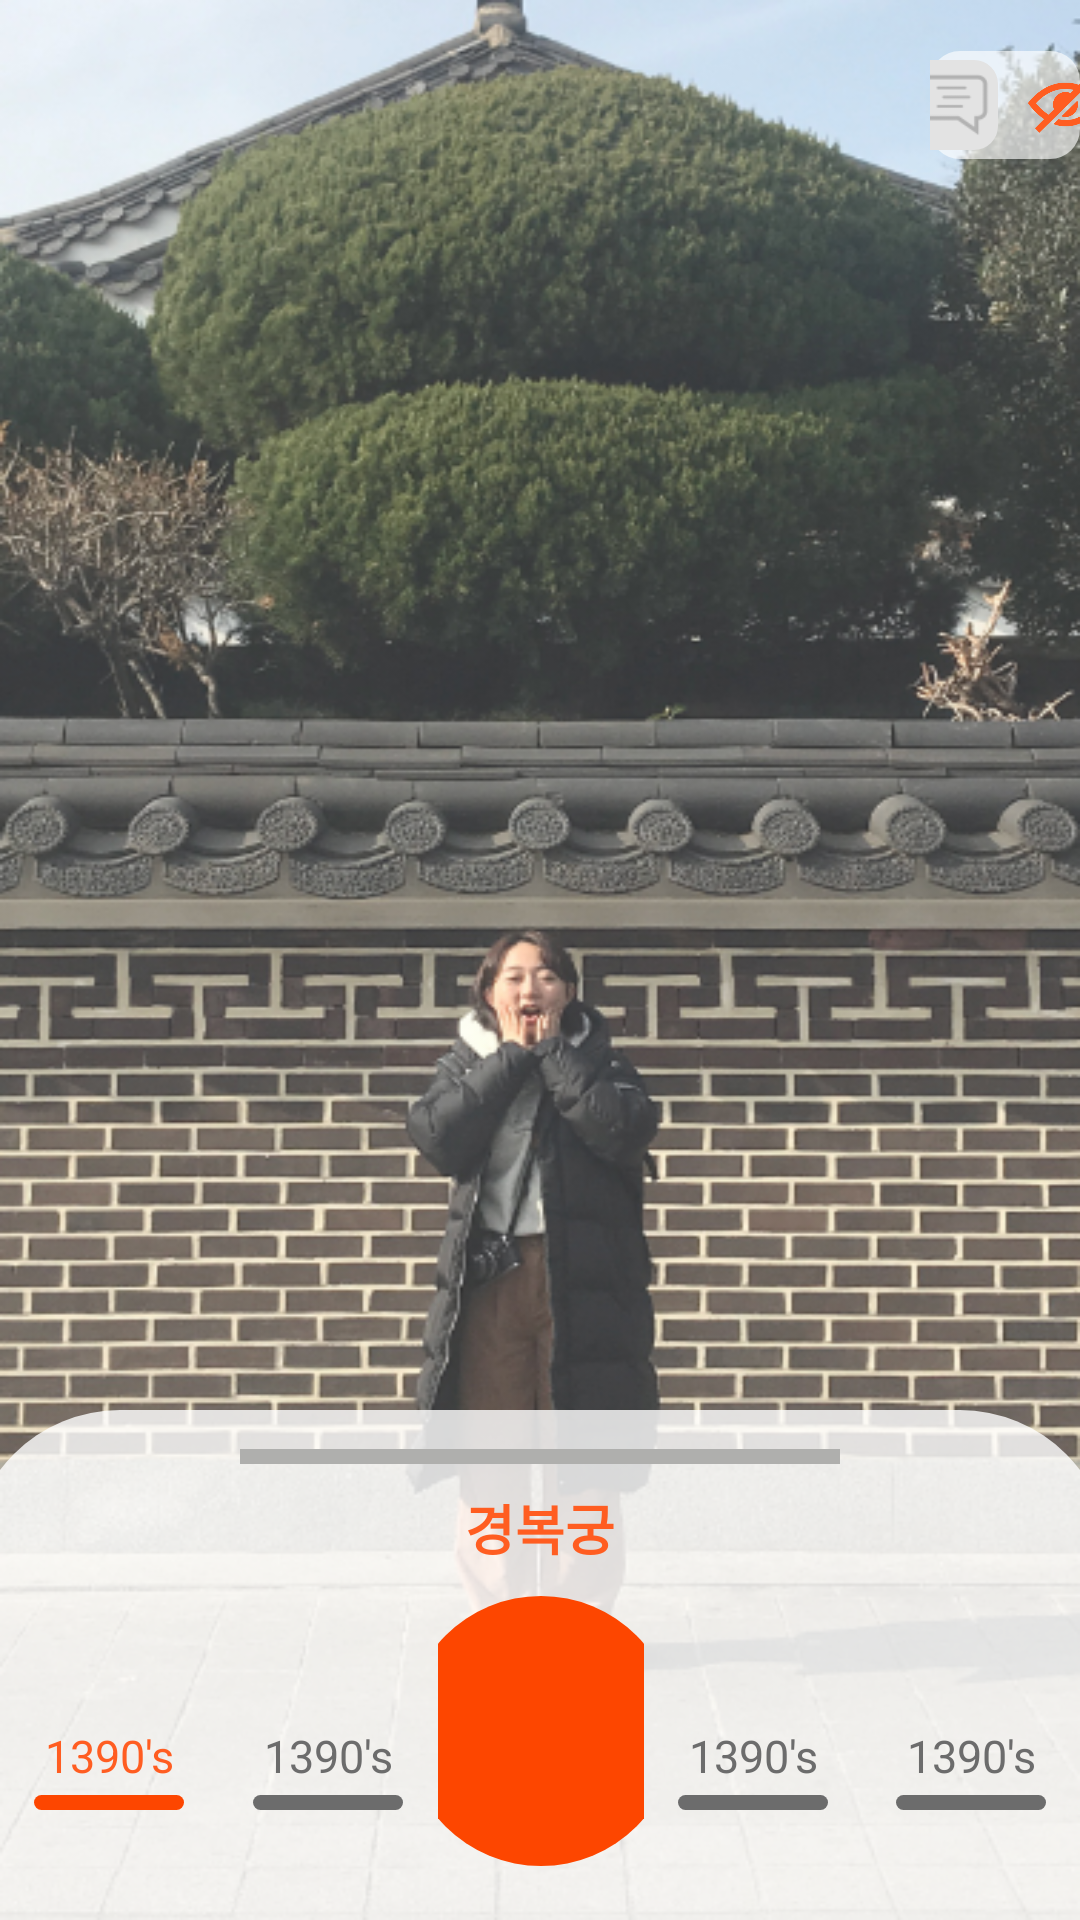

This screen was rendered from an Android layout file. Write that file and the resources it references.
<!-- AndroidManifest.xml: application theme AppTheme -->
<!-- res/layout/fragment_camera_card_down.xml -->
<?xml version="1.0" encoding="utf-8"?>
<LinearLayout xmlns:android="http://schemas.android.com/apk/res/android"
    android:orientation="vertical"
    android:layout_width="match_parent"
    android:layout_height="match_parent"
    android:background="@drawable/background1">

    <LinearLayout
        android:layout_width="match_parent"
        android:layout_marginTop="10dp"
        android:layout_height="50dp"
        android:orientation="horizontal">
        <ImageButton
            android:layout_width="35dp"
            android:layout_height="35dp"
            android:layout_marginLeft="10dp"
            android:src="@drawable/first_menu2"
            android:scaleType="centerCrop"
            android:layout_gravity="center"
            android:background="@android:color/transparent"/>
        <LinearLayout
            android:gravity="center"
            android:layout_gravity="center"
            android:layout_width="wrap_content"
            android:layout_height="wrap_content"
            android:layout_marginLeft="265dp"
            android:background="@drawable/shape5"
            android:orientation="horizontal">
            <ImageButton
                android:layout_width="30dp"
                android:layout_height="30dp"
                android:scaleType="centerCrop"
                android:background="@drawable/shape6"
                android:src="@drawable/first_description03"/>
            <ImageButton
                android:layout_marginLeft="10dp"
                android:layout_width="25dp"
                android:layout_height="25dp"
                android:scaleType="centerCrop"
                android:background="@android:color/transparent"
                android:src="@drawable/first_eyeoff"/>
        </LinearLayout>
    </LinearLayout>
    <FrameLayout
        android:layout_width="match_parent"
        android:layout_height="250dp"
        android:layout_marginTop="410dp">
        <LinearLayout
            android:id="@+id/card_down"
            android:layout_width="380dp"
            android:layout_height="250dp"
            android:layout_gravity="center"
            android:orientation="vertical"
            android:background="@drawable/shape7"
            android:onClick="onClick">
            <LinearLayout
                android:layout_width="200dp"
                android:layout_height="5dp"
                android:background="#AFAFAD"
                android:layout_marginTop="13dp"
                android:gravity="center_horizontal"
                android:layout_gravity="center_horizontal"/>
            <TextView
                android:layout_width="wrap_content"
                android:layout_height="wrap_content"
                android:layout_gravity="center_horizontal"
                android:gravity="center"
                android:text="경복궁"
                android:textColor="#FF5D21"
                android:textSize="18dp"
                android:textAlignment="center"
                android:layout_marginTop="8dp"
                android:textStyle="bold"
                android:fontFamily="monospace"/>
        </LinearLayout>
        <LinearLayout
            android:layout_width="match_parent"
            android:layout_height="180dp"
            android:layout_marginTop="35dp"
            android:orientation="vertical"
            android:weightSum="4">
            <LinearLayout
                android:orientation="horizontal"
                android:weightSum="7"
                android:layout_weight="2.1"
                android:layout_width="match_parent"
                android:layout_height="wrap_content">
                <LinearLayout
                    android:id="@+id/first_btnfirst"
                    android:layout_marginTop="70dp"
                    android:layout_weight="1"
                    android:layout_width="80dp"
                    android:layout_height="wrap_content"
                    android:orientation="vertical"
                    android:clickable="true">
                    <TextView
                        android:layout_width="match_parent"
                        android:layout_height="wrap_content"
                        android:text="1390's"
                        android:textSize="15dp"
                        android:textColor="#FF5D21"
                        android:gravity="center"
                        android:layout_gravity="center"/>
                    <ImageView
                        android:layout_marginTop="3dp"
                        android:layout_width="wrap_content"
                        android:layout_height="wrap_content"
                        android:layout_gravity="center_horizontal"
                        android:src="@drawable/shape3"/>
                </LinearLayout>
                <LinearLayout
                    android:id="@+id/first_btnsecond"
                    android:layout_marginTop="70dp"
                    android:layout_weight="1"
                    android:layout_width="80dp"
                    android:layout_height="wrap_content"
                    android:orientation="vertical"
                    android:clickable="true">
                    <TextView
                        android:layout_width="match_parent"
                        android:layout_height="wrap_content"
                        android:text="1390's"
                        android:textSize="15dp"
                        android:textColor="#6C6C6C"
                        android:gravity="center"
                        android:layout_gravity="center"/>
                    <ImageView
                        android:layout_marginTop="3dp"
                        android:layout_width="wrap_content"
                        android:layout_height="wrap_content"
                        android:layout_gravity="center_horizontal"
                        android:src="@drawable/shape8"/>
                </LinearLayout>
                <ImageButton
                    android:layout_weight="3"
                    android:id="@+id/btn_camera"
                    android:layout_width="wrap_content"
                    android:layout_height="wrap_content"
                    android:src="@drawable/shape1"
                    android:layout_marginTop="27dp"
                    android:layout_centerHorizontal="true"
                    android:background="@android:color/transparent"
                    android:onClick="onClick"/>
                <LinearLayout
                    android:id="@+id/first_btnthird"
                    android:layout_marginTop="70dp"
                    android:layout_weight="1"
                    android:layout_width="80dp"
                    android:layout_height="wrap_content"
                    android:orientation="vertical"
                    android:clickable="true">
                    <TextView
                        android:layout_width="match_parent"
                        android:layout_height="wrap_content"
                        android:text="1390's"
                        android:textSize="15dp"
                        android:textColor="#6C6C6C"
                        android:gravity="center"
                        android:layout_gravity="center"/>
                    <ImageView
                        android:layout_marginTop="3dp"
                        android:layout_width="wrap_content"
                        android:layout_height="wrap_content"
                        android:layout_gravity="center_horizontal"
                        android:src="@drawable/shape8"/>
                </LinearLayout>
                <LinearLayout
                    android:id="@+id/first_btnfourth"
                    android:layout_marginTop="70dp"
                    android:layout_weight="1"
                    android:layout_width="80dp"
                    android:layout_height="wrap_content"
                    android:orientation="vertical"
                    android:clickable="true">
                    <TextView
                        android:layout_width="match_parent"
                        android:layout_height="wrap_content"
                        android:text="1390's"
                        android:textSize="15dp"
                        android:textColor="#6C6C6C"
                        android:gravity="center"
                        android:layout_gravity="center"/>
                    <ImageView
                        android:layout_marginTop="3dp"
                        android:layout_width="wrap_content"
                        android:layout_height="wrap_content"
                        android:layout_gravity="center_horizontal"
                        android:src="@drawable/shape8"/>
                </LinearLayout>
            </LinearLayout>
        </LinearLayout>

    </FrameLayout>
</LinearLayout>
<!-- resources referenced by this layout -->
<resources>
  <!-- drawable background1: png bitmap (drawable-ldpi, 518606 bytes) -->
  <!-- drawable first_description03: png bitmap (drawable-ldpi, 1225 bytes) -->
  <!-- drawable first_eyeoff: png bitmap (drawable-ldpi, 13181 bytes) -->
  <!-- drawable shape1 (drawable-ldpi) -->
  <?xml version="1.0" encoding="utf-8"?>
  <shape
      xmlns:android="http://schemas.android.com/apk/res/android"
      android:shape="rectangle">
      <solid
          android:color="#FD4600"/>
      <size
          android:width="90dp"
          android:height="90dp"/>
      <corners
          android:radius="@android:dimen/app_icon_size"/>
  </shape>
  <!-- drawable shape3 (drawable-ldpi) -->
  <?xml version="1.0" encoding="utf-8"?>
  <shape
      xmlns:android="http://schemas.android.com/apk/res/android"
      android:shape="rectangle">
      <solid
          android:color="#FD4600"/>
      <size
          android:width="50dp"
          android:height="5dp"/>
      <corners
          android:radius="5dp"/>
  </shape>
  <!-- drawable shape5 (drawable-ldpi) -->
  <?xml version="1.0" encoding="utf-8"?>
  <shape
      xmlns:android="http://schemas.android.com/apk/res/android"
      android:shape="rectangle">
      <solid
          android:color="#A3ffffff"/>
      <size
          android:width="90dp"
          android:height="36dp"/>
      <corners
          android:radius="10dp"/>
  </shape>
  <!-- drawable shape6 (drawable-ldpi) -->
  <?xml version="1.0" encoding="utf-8"?>
  <shape
      xmlns:android="http://schemas.android.com/apk/res/android"
      android:shape="rectangle">
      <solid
          android:color="#e3e3e3"/>
      <size
          android:width="30dp"
          android:height="30dp"/>
      <corners
          android:radius="8dp"/>
  </shape>
  <!-- drawable shape7 (drawable-ldpi) -->
  <?xml version="1.0" encoding="utf-8"?>
  <shape
      xmlns:android="http://schemas.android.com/apk/res/android"
      android:shape="rectangle">
      <solid
          android:color="#CCffffff"/>
      <size
          android:width="380dp"
          android:height="230dp"/>
      <corners
          android:radius="50dp"/>
  </shape>
  <!-- drawable shape8 (drawable-ldpi) -->
  <?xml version="1.0" encoding="utf-8"?>
  <shape
      xmlns:android="http://schemas.android.com/apk/res/android"
      android:shape="rectangle">
      <solid
          android:color="#6C6C6C"/>
      <size
          android:width="50dp"
          android:height="5dp"/>
      <corners
          android:radius="5dp"/>
  </shape>
  <style name="AppTheme" parent="Theme.AppCompat.Light.DarkActionBar">
          
          <item name="colorPrimary">@color/colorPrimary</item>
          <item name="colorPrimaryDark">@color/colorPrimaryDark</item>
          <item name="colorAccent">@color/colorAccent</item>
          
          <item name="windowActionBar">false</item>
          <item name="windowNoTitle">true</item>
          
          <item name="android:statusBarColor">#ffffff</item>
      </style>
  <!-- not gathered from this repository: default colours our renderer supplied (Android Studio template values) -->
  <color name="colorPrimary">#FF6200EE</color>
  <color name="colorPrimaryDark">#FF3700B3</color>
  <color name="colorAccent">#FF03DAC5</color>
</resources>
